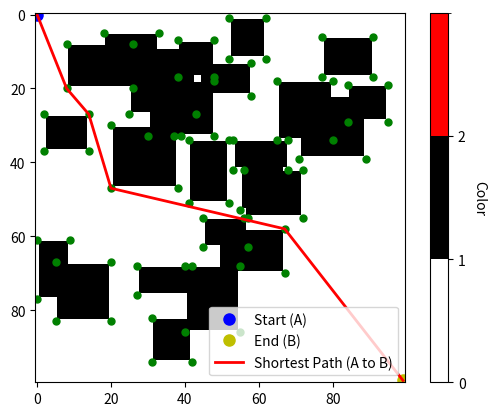

Reproduce this figure in Python.
import numpy as np
import matplotlib.pyplot as plt
import networkx as nx

#function to display graph, obstacles, nodes, start and end points, and shortest path
def display_array_with_graph_and_path(array_2d, graph_nodes, start_point, end_point, path):
    cmap = plt.cm.colors.ListedColormap(['white', 'black', 'red'])
    bounds = [0, 1, 2, 3]
    norm = plt.cm.colors.BoundaryNorm(bounds, cmap.N)

    plt.imshow(array_2d, cmap=cmap, norm=norm, interpolation='none')

    # Plot graph nodes
    for node in graph_nodes:
        plt.plot(node[1], node[0], 'go', markersize=5)  # Green dots for graph nodes

    # Plot start and end points
    plt.plot(start_point[1], start_point[0], 'bo', markersize=8, label='Start (A)')
    plt.plot(end_point[1], end_point[0], 'yo', markersize=8, label='End (B)')

    # Plot the path
    if path:
        path_nodes = np.array(path)
        plt.plot(path_nodes[:, 1], path_nodes[:, 0], 'r-', linewidth=2, label='Shortest Path (A to B)')

    # Show legend
    plt.legend()

    # Show colorbar
    cbar = plt.colorbar(ticks=[0, 1, 2])
    cbar.set_label('Color', rotation=270, labelpad=15)

    plt.show()
#function to check if an edge is on the available space
def is_valid_edge(edge, area):
    # Check if the edge overlaps with obstacles
    for point in np.linspace(edge[0], edge[1], num=5000):
        x, y = map(int, point)
        if area[x, y] == 1:
            return False
    return True

#def get_closest_nodes(current_node, all_nodes, n=2):
#    distances = [np.linalg.norm(np.array(current_node) - np.array(node)) for node in all_nodes]
#    sorted_indices = np.argsort(distances)
#    return [all_nodes[i] for i in sorted_indices[:n]]

# Create a 100x100 area
area_size = 100
area = np.zeros((area_size, area_size), dtype=int)

# Add random rectangle obstacles
num_obstacles = 25
min_obstacle_size = 5
max_obstacle_size = 15
safety = 2 #safety distance from every obstacle
# Store the nodes in a list
graph_nodes = []
#for loop to create the random obstacles
for _ in range(num_obstacles):
    obstacle_width = np.random.randint(min_obstacle_size + safety, max_obstacle_size + 1 + safety)
    obstacle_height = np.random.randint(min_obstacle_size + safety, max_obstacle_size + 1 + safety)

    x = np.random.randint(0, area_size - obstacle_width)
    y = np.random.randint(0, area_size - obstacle_height)

    # Identify corners and store them as nodes
    if area[x-1][y-1] == 0:
        graph_nodes.append((x-1, y-1))
    if area[x-1][y+obstacle_height] == 0:
        graph_nodes.append((x-1, y+obstacle_height))
    if area[x+obstacle_width][y-1] == 0:
        graph_nodes.append((x+obstacle_width, y-1))
    if area[x+obstacle_width][y+obstacle_height] == 0:
        graph_nodes.append((x+obstacle_width, y+obstacle_height))

    #commented code is for safety to be shown with red color
    #area[x: x + obstacle_width + safety, y: y - safety] = 2
    #area[x: x - safety, y:y + obstacle_height + safety ]
    #area[x:x + obstacle_width + safety, y:y + obstacle_height + safety] = 2
    area[x:x + obstacle_width, y:y + obstacle_height] = 1


# Create a graph and add nodes
G = nx.Graph()
G.add_nodes_from(map(tuple, graph_nodes))  # Convert nodes to tuples
# Get available space nodes (outside obstacles)
available_space_nodes = [(i, j) for i in range(1, area_size - 1) for j in range(1, area_size - 1) if area[i, j] == 0]

# Select random start (A) and end (B) points from available space nodes
#start_point, end_point = np.random.choice(np.arange(len(available_space_nodes)), size=2, replace=False)
#start_point = available_space_nodes[start_point]
#end_point = available_space_nodes[end_point]
start_point = (0, 0)
end_point = (area_size-1, area_size-1)

# Add start and end points to the graph
G.add_node(start_point)
G.add_node(end_point)

graph_nodes.append(start_point)
graph_nodes.append(end_point)
# Connect start and end points to the graph
#closest_start_nodes = get_closest_nodes(start_point, graph_nodes, n=1)
#closest_end_nodes = get_closest_nodes(end_point, graph_nodes, n=1)

#G.add_edge(start_point, tuple(closest_start_nodes[0]), weight=np.linalg.norm(np.array(start_point) - np.array(closest_start_nodes[0])))
#G.add_edge(end_point, tuple(closest_end_nodes[0]), weight=np.linalg.norm(np.array(end_point) - np.array(closest_end_nodes[0])))

# set threshold for the distance of a possible edge
threshold = 2 * area_size
# Connect nodes based on distance and add weights
for i, node in enumerate(graph_nodes):
    for j in range(i+1, len(graph_nodes)):
        other_node = graph_nodes[j]
        distance = np.linalg.norm(np.array(node) - np.array(other_node))
        edge = np.array([node, other_node])
        # set threshold for the distance of a possible edge
        if distance < threshold and is_valid_edge(edge, area):
            G.add_edge(tuple(node), tuple(other_node), weight=distance)  # Convert nodes to tuples



# Find the shortest path using Dijkstra's algorithm
shortest_path = None
try:
    shortest_path = nx.shortest_path(G, source=start_point, target=end_point, weight='weight')
except nx.NetworkXNoPath:
    print("No valid path found. Please try again with different obstacle distribution.")

# Extract nodes and edges for visualization
graph_nodes = list(G.nodes())
graph_edges = [np.array([np.array(edge[0]), np.array(edge[1])]) for edge in G.edges()]

# Display the array with the graph nodes, edges, and the shortest path
display_array_with_graph_and_path(area, graph_nodes, start_point, end_point, shortest_path)
